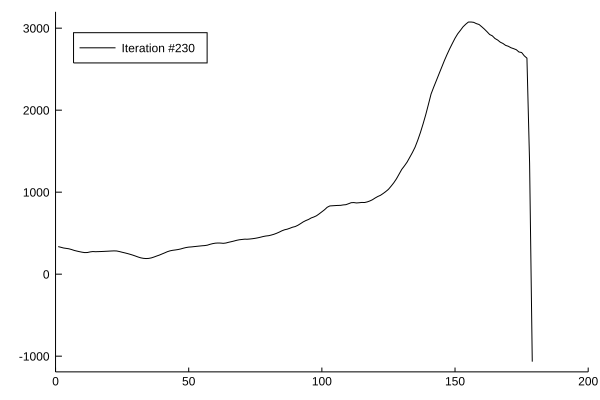

The table this chart was drawn from, first rows:
x1, x2
1.0, 336.2
2.0, 328
3.0, 319.3
4.0, 314.5
5.0, 309.6
6.0, 300.7
7.0, 289.7
8.0, 281.7
9.0, 274.4
10.0, 267.8
11.0, 263.1
12.0, 264.3
13.0, 271.7
14.0, 275.8
15.0, 274
16.0, 275
17.0, 276.1
18.0, 277.5
19.0, 279.1
20.0, 280.8
21.0, 282.7
22.0, 284.1
23.0, 282.6
24.0, 275.8
25.0, 267.4
26.0, 259.8
27.0, 251.6
28.0, 242.5
29.0, 232.4
30.0, 221.1
31.0, 209.3
32.0, 199.3
33.0, 193.1
34.0, 190.4
35.0, 192.4
36.0, 198.8
37.0, 209.6
38.0, 221.6
39.0, 232.9
40.0, 246.6
41.0, 260
42.0, 274.3
43.0, 284.6
44.0, 291.2
45.0, 295.4
46.0, 300.5
47.0, 307.5
48.0, 316.9
49.0, 324.7
50.0, 330
51.0, 332.4
52.0, 336
53.0, 339.5
54.0, 342.9
55.0, 346.2
56.0, 348.8
57.0, 353.8
58.0, 364.1
59.0, 372.3
60.0, 378.1
... 119 more rows
